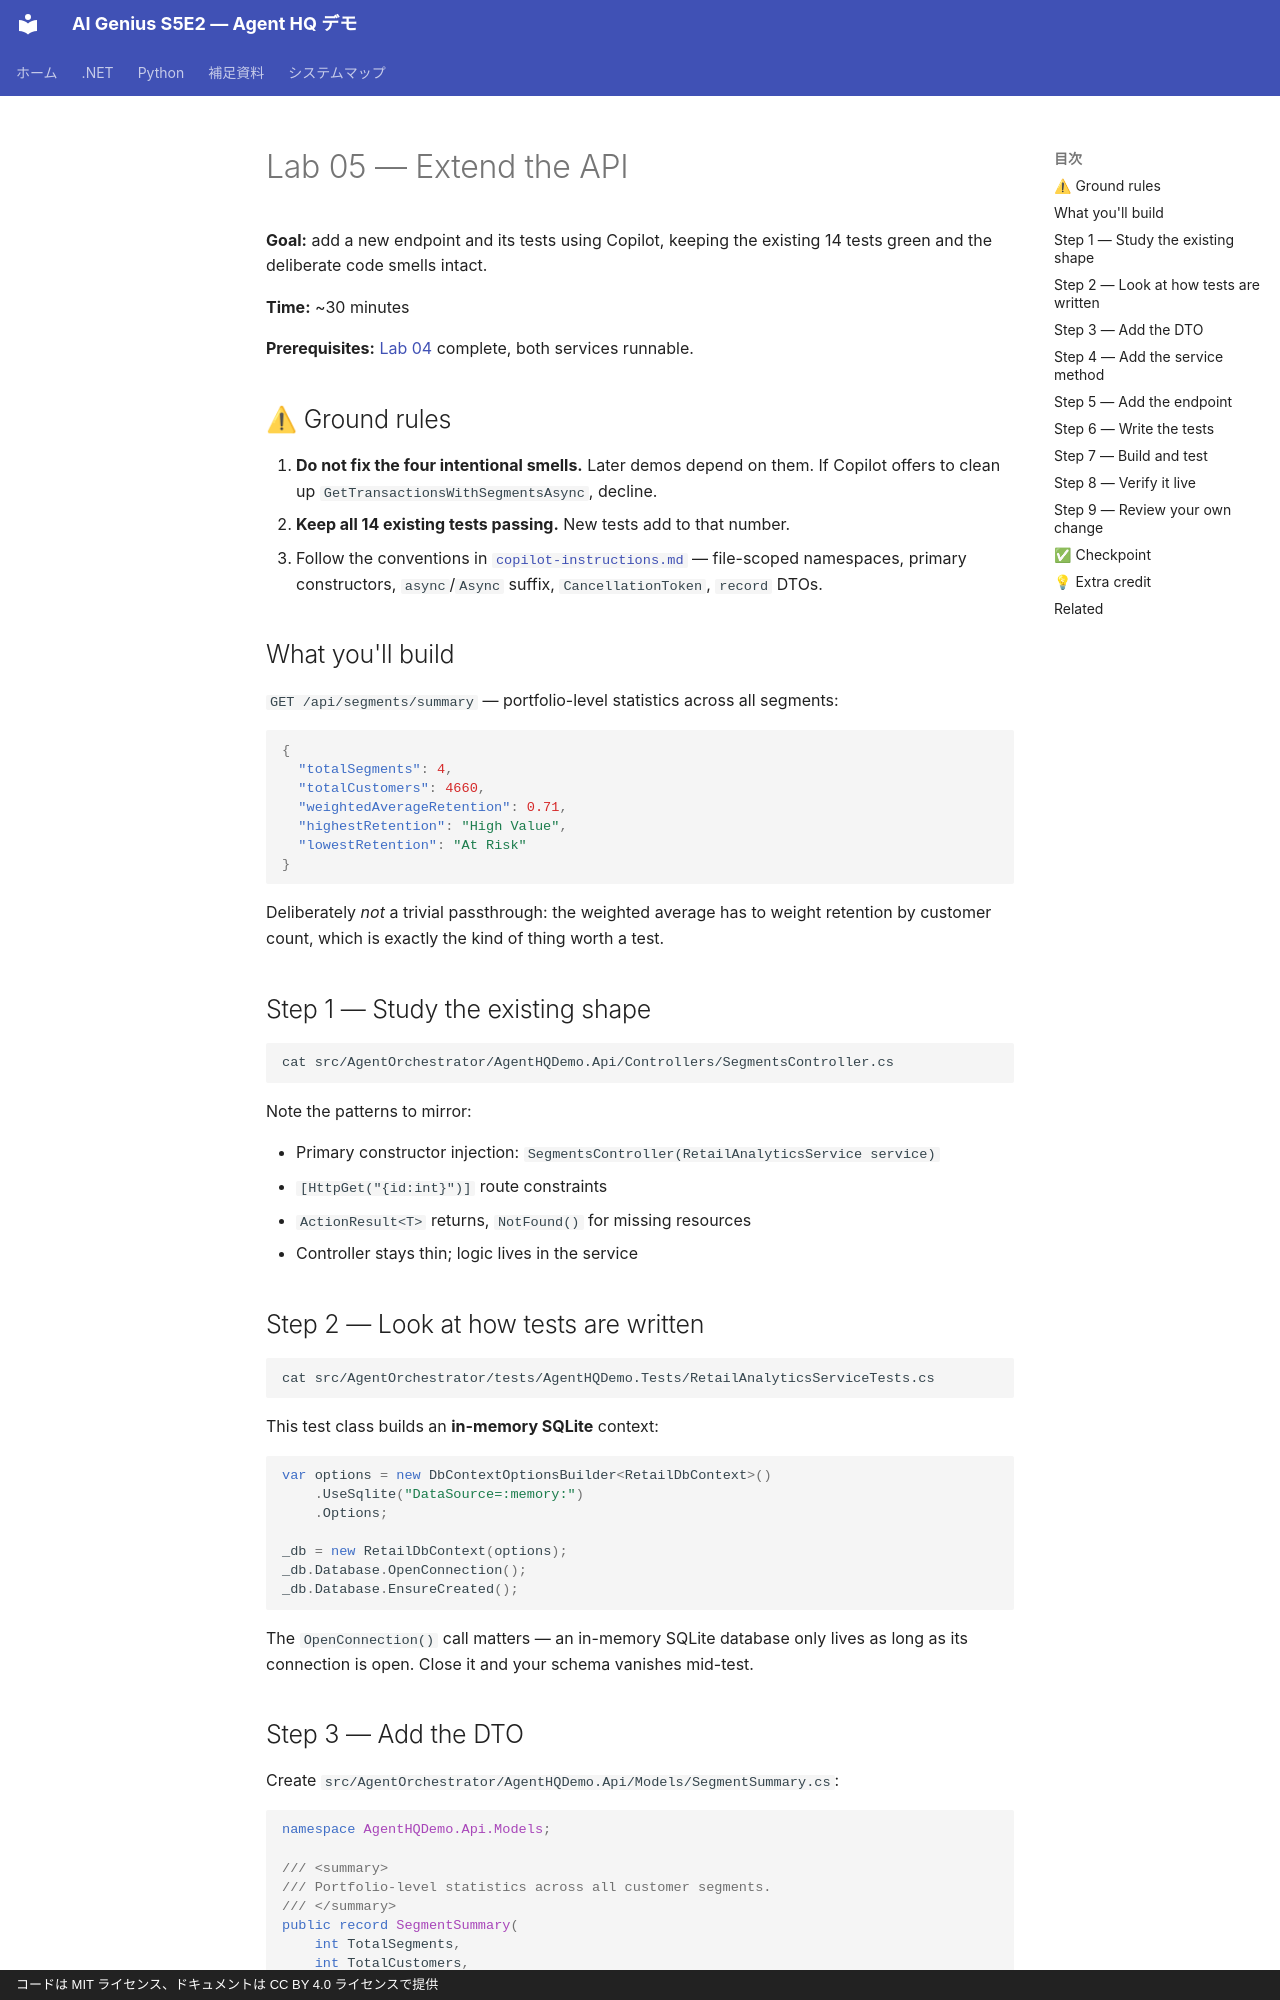

repository: Tachaan/aigenius-copilotsdk-s5ep2 · page: labs/05-extend-api/index.html · generator: mkdocs · copyright: コードは MIT ライセンス、ドキュメントは CC BY 4.0 ライセンスで提供

# Lab 05 — Extend the API

**Goal:** add a new endpoint and its tests using Copilot, keeping the existing
14 tests green and the deliberate code smells intact.

**Time:** ~30 minutes

**Prerequisites:** [Lab 04](../04-governance-hooks/) complete, both services
runnable.

## ⚠ Ground rules

1. **Do not fix the four intentional smells.** Later demos depend on them. If
   Copilot offers to clean up `GetTransactionsWithSegmentsAsync`, decline.
2. **Keep all 14 existing tests passing.** New tests add to that number.
3. Follow the conventions in
   [`copilot-instructions.md`](../../../.github/copilot-instructions.md) —
   file-scoped namespaces, primary constructors, `async`/`Async` suffix,
   `CancellationToken`, `record` DTOs.

## What you'll build

`GET /api/segments/summary` — portfolio-level statistics across all segments:

```json
{
  "totalSegments": 4,
  "totalCustomers": 4660,
  "weightedAverageRetention": 0.71,
  "highestRetention": "High Value",
  "lowestRetention": "At Risk"
}
```

Deliberately *not* a trivial passthrough: the weighted average has to weight
retention by customer count, which is exactly the kind of thing worth a test.

## Step 1 — Study the existing shape

```bash
cat src/AgentOrchestrator/AgentHQDemo.Api/Controllers/SegmentsController.cs
```

Note the patterns to mirror:

- Primary constructor injection: `SegmentsController(RetailAnalyticsService service)`
- `[HttpGet("{id:int}")]` route constraints
- `ActionResult<T>` returns, `NotFound()` for missing resources
- Controller stays thin; logic lives in the service

## Step 2 — Look at how tests are written

```bash
cat src/AgentOrchestrator/tests/AgentHQDemo.Tests/RetailAnalyticsServiceTests.cs
```

This test class builds an **in-memory SQLite** context:

```csharp
var options = new DbContextOptionsBuilder<RetailDbContext>()
    .UseSqlite("DataSource=:memory:")
    .Options;

_db = new RetailDbContext(options);
_db.Database.OpenConnection();
_db.Database.EnsureCreated();
```

The `OpenConnection()` call matters — an in-memory SQLite database only lives
as long as its connection is open. Close it and your schema vanishes mid-test.

## Step 3 — Add the DTO

Create `src/AgentOrchestrator/AgentHQDemo.Api/Models/SegmentSummary.cs`:

```csharp
namespace AgentHQDemo.Api.Models;

/// <summary>
/// Portfolio-level statistics across all customer segments.
/// </summary>
public record SegmentSummary(
    int TotalSegments,
    int TotalCustomers,
    decimal WeightedAverageRetention,
    string HighestRetention,
    string LowestRetention);
```

A `record` because it's an immutable DTO — the house style.
